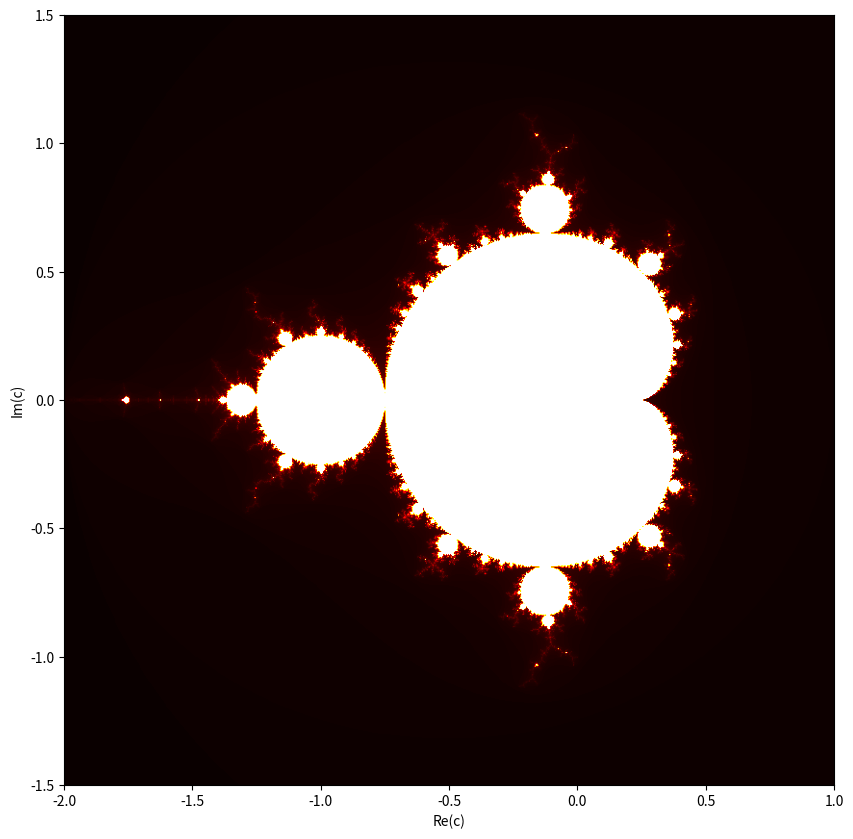

Here is the Python script that generated this plot:
import numpy as np
import matplotlib.pyplot as plt

def mandelbrot(c, max_iter):
    z = 0
    for n in range(max_iter):
        if abs(z) > 2:
            return n
        z = z*z + c
    return max_iter

def mandelbrot_set(xmin, xmax, ymin, ymax, width, height, max_iter):
    r1 = np.linspace(xmin, xmax, width)
    r2 = np.linspace(ymin, ymax, height)
    n3 = np.empty((width, height))
    for i in range(width):
        for j in range(height):
            n3[i, j] = mandelbrot(r1[i] + 1j*r2[j], max_iter)
    return (r1, r2, n3)

def display(xmin, xmax, ymin, ymax, width=10, height=10, max_iter=256):
    dpi = 80
    img_width = dpi * width
    img_height = dpi * height
    r1, r2, n3 = mandelbrot_set(xmin, xmax, ymin, ymax, img_width, img_height, max_iter)

    plt.figure(dpi=dpi, figsize=(width, height))
    plt.imshow(n3.T, extent=[xmin, xmax, ymin, ymax], cmap='hot')
    plt.xlabel("Re(c)")
    plt.ylabel("Im(c)")
    plt.show()

# Example usage
display(-2.0, 1.0, -1.5, 1.5)
